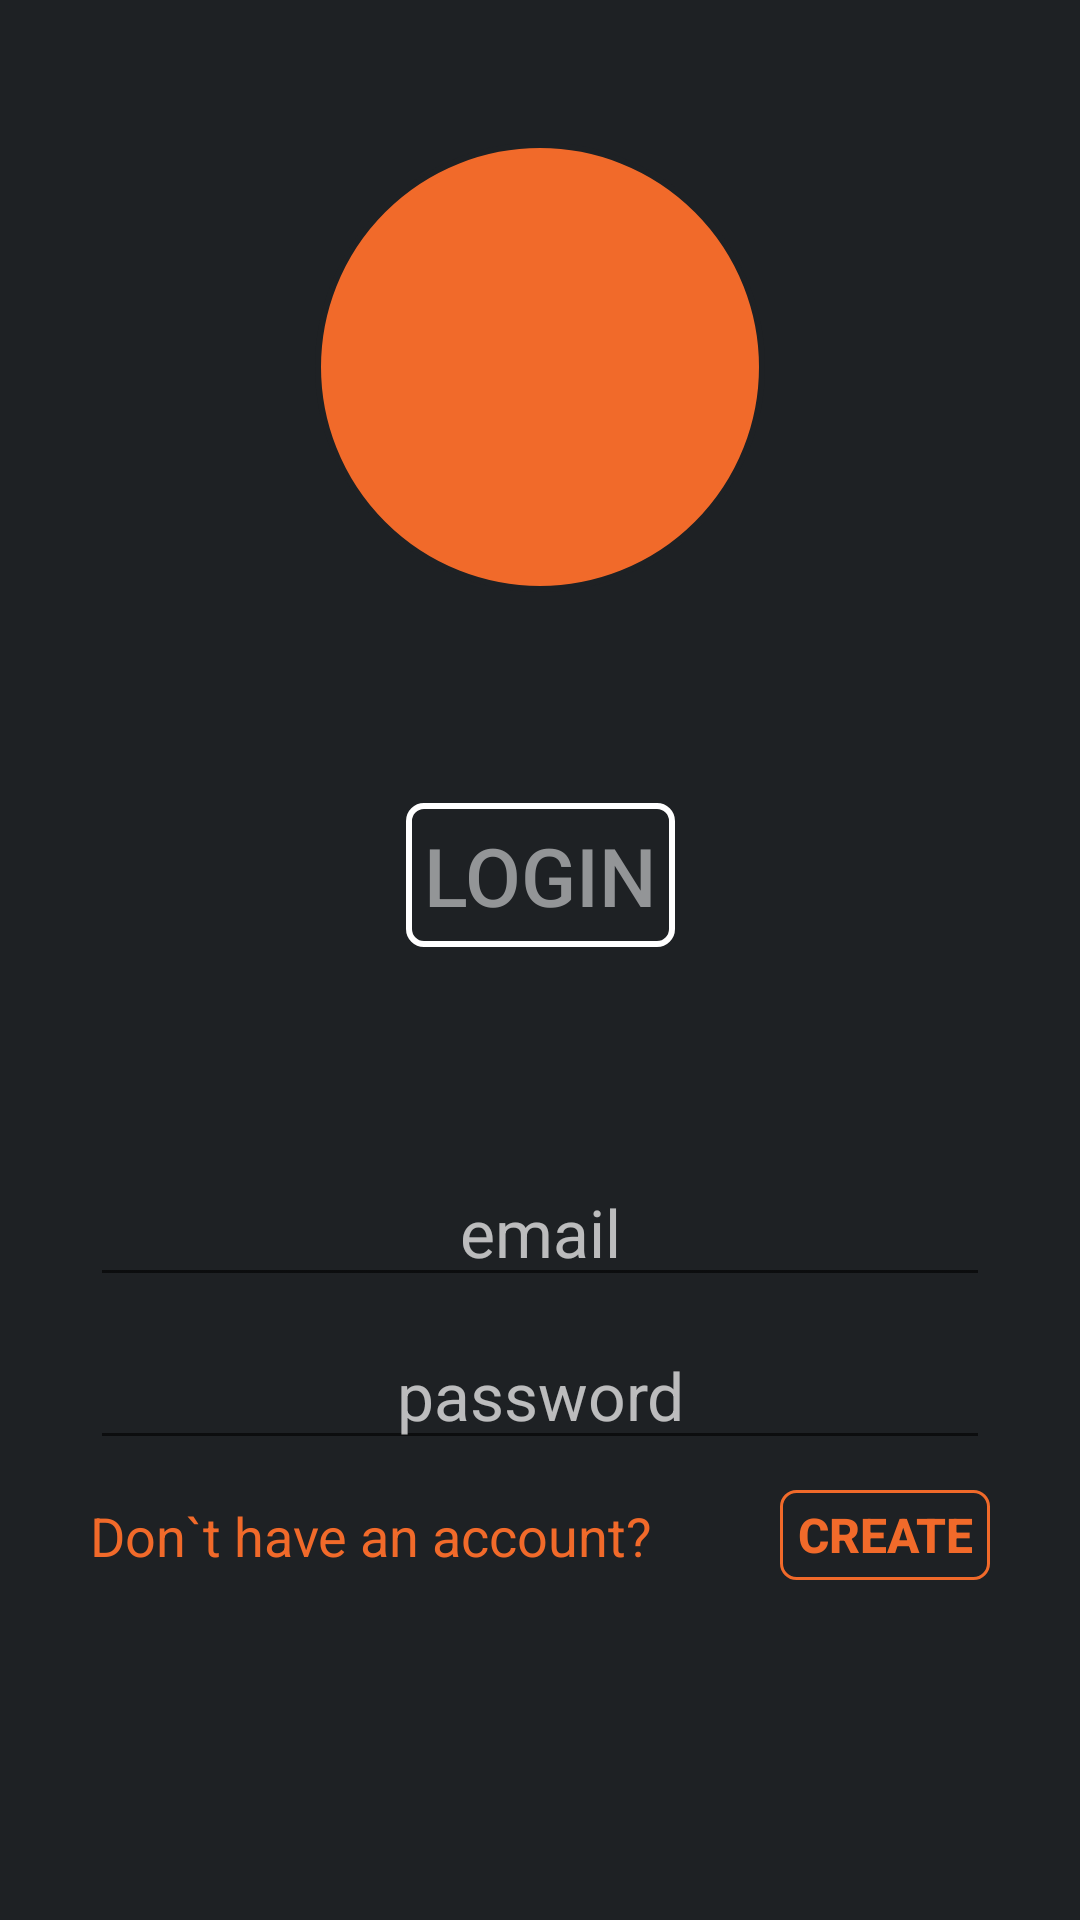

Reconstruct the res/layout file that produces this screen, plus the resources it refers to.
<!-- AndroidManifest.xml: application theme Theme.TourismApp -->
<!-- res/layout/fragment_sign_in.xml -->
<?xml version="1.0" encoding="utf-8"?>
<androidx.constraintlayout.widget.ConstraintLayout xmlns:android="http://schemas.android.com/apk/res/android"
    xmlns:app="http://schemas.android.com/apk/res-auto"
    android:id="@+id/login_layout"
    android:layout_width="match_parent"
    android:layout_height="match_parent"
    android:background="@color/myBlack"
    >

    <androidx.appcompat.widget.AppCompatImageView
        android:id="@+id/logo"
        android:layout_width="150dp"
        android:layout_height="150dp"
        android:background="@drawable/my_custom_button"
        android:padding="17dp"
        android:src="@drawable/photographer"
        app:layout_constraintBottom_toTopOf="@id/email"
        app:layout_constraintEnd_toEndOf="parent"
        app:layout_constraintStart_toStartOf="parent"
        app:layout_constraintTop_toTopOf="parent"
        app:layout_constraintVertical_bias="0.2" />

    <androidx.appcompat.widget.AppCompatButton
        android:id="@+id/login"
        android:layout_width="wrap_content"
        android:layout_height="wrap_content"
        android:background="@drawable/login_button"
        android:paddingStart="6dp"
        android:paddingEnd="6dp"
        android:text="@string/login"
        android:enabled="false"
        android:textColor="@color/login_button_colors"
        android:textSize="27sp"
        app:layout_constraintBottom_toTopOf="@id/email"
        app:layout_constraintEnd_toEndOf="@+id/logo"
        app:layout_constraintStart_toStartOf="@+id/logo"
        app:layout_constraintTop_toBottomOf="@+id/logo"
        app:layout_constraintVertical_bias="0.5" />

    <EditText
        android:id="@+id/email"
        android:layout_width="300dp"
        android:layout_height="wrap_content"
        android:hint="@string/email"
        android:textAlignment="center"
        android:textColor="@color/myOrange"
        android:textColorHint="#B3FFFFFF"
        android:textSize="22sp"
        app:layout_constraintBottom_toBottomOf="parent"
        app:layout_constraintEnd_toEndOf="@+id/logo"
        app:layout_constraintStart_toStartOf="@+id/logo"
        app:layout_constraintTop_toTopOf="parent"
        app:layout_constraintVertical_bias="0.65" />

    <EditText
        android:id="@+id/password"
        android:layout_width="300dp"
        android:layout_height="wrap_content"
        android:hint="@string/password"
        android:inputType="textPassword"
        android:textAlignment="center"
        android:textColor="@color/myOrange"
        android:textColorHint="#B3FFFFFF"
        android:textSize="22sp"
        app:layout_constraintBottom_toBottomOf="parent"
        app:layout_constraintEnd_toEndOf="@+id/logo"
        app:layout_constraintStart_toStartOf="@+id/logo"
        app:layout_constraintTop_toBottomOf="@id/email"
        app:layout_constraintVertical_bias="0.05" />


    <androidx.appcompat.widget.AppCompatTextView
        android:id="@+id/infoMessage"
        android:layout_width="wrap_content"
        android:layout_height="wrap_content"
        android:text="@string/don_t_have_an_account"
        android:textAlignment="textStart"
        android:textColor="@color/myOrange"
        android:textSize="18sp"
        app:layout_constraintBottom_toBottomOf="@id/go_to_create_account_button"
        app:layout_constraintEnd_toEndOf="@+id/password"
        app:layout_constraintHorizontal_bias="0"
        app:layout_constraintStart_toStartOf="@+id/password"
        app:layout_constraintTop_toTopOf="@id/go_to_create_account_button" />

    <androidx.appcompat.widget.AppCompatButton
        android:id="@+id/go_to_create_account_button"
        android:layout_width="70dp"
        android:layout_height="30dp"
        android:layout_marginTop="10dp"
        android:background="@drawable/close_button_background"
        android:text="@string/create"
        android:paddingStart="4dp"
        android:paddingEnd="4dp"
        android:textAlignment="center"
        android:textColor="@color/myOrange"
        android:textSize="16sp"
        android:textStyle="bold"
        app:layout_constraintEnd_toEndOf="@+id/password"
        app:layout_constraintHorizontal_bias="1"
        app:layout_constraintStart_toStartOf="@+id/password"
        app:layout_constraintTop_toBottomOf="@+id/password" />


</androidx.constraintlayout.widget.ConstraintLayout>
<!-- resources referenced by this layout -->
<resources>
  <color name="myBlack">#1e2124</color>
  <color name="myOrange">#f16a2a</color>
  <!-- drawable close_button_background (drawable) -->
  <?xml version="1.0" encoding="utf-8"?>
  <shape xmlns:android="http://schemas.android.com/apk/res/android"
      android:shape="rectangle">
      <stroke android:width="1dp"
          android:color="@color/myOrange"/>
      <corners android:radius="5dp"/>
  
  </shape>
  <!-- drawable login_button (drawable) -->
  <?xml version="1.0" encoding="utf-8"?>
  <selector
      xmlns:android="http://schemas.android.com/apk/res/android">
  
      <item android:state_activated="false"
          android:state_enabled="false">
          <shape>
              <corners android:radius="5dp"/>
              <stroke android:width="2dp"
                  android:color="@color/white"/>
          </shape>
      </item>
  
      <item android:state_activated="true"
          android:state_enabled="true">
          <shape>
              <corners android:radius="5dp"/>
              <stroke android:width="2dp"
                  android:color="@color/myOrange"/>
          </shape>
      </item>
  
  </selector>
  <!-- drawable my_custom_button (drawable) -->
  <?xml version="1.0" encoding="utf-8"?>
  <shape xmlns:android="http://schemas.android.com/apk/res/android"
      android:shape="oval">
      <solid android:color="@color/myOrange" />
      <stroke android:color="@color/myBlack" />
      <stroke android:width="2dp" />
  </shape>
  <string name="create">Create</string>
  <string name="don_t_have_an_account">Don`t have an account?</string>
  <string name="email">email</string>
  <string name="login">LOGIN</string>
  <string name="password">password</string>
  <style name="Theme.TourismApp" parent="Theme.MaterialComponents.DayNight.DarkActionBar">
          
          <item name="colorPrimary">@color/myGrey</item>
          <item name="colorPrimaryVariant">@color/myOrange</item>
          <item name="colorOnPrimary">@color/white</item>
          
          <item name="colorSecondary">@color/myGrey</item>
          <item name="colorSecondaryVariant">@color/myOrange</item>
          <item name="colorOnSecondary">@color/myGrey</item>
          
          <item name="android:statusBarColor">@android:color/transparent</item>
          
          <item name="android:windowTranslucentStatus">true</item>
          <item name="android:windowTranslucentNavigation">false</item>
          <item name="android:windowLightStatusBar">false</item>
      </style>
  <color name="white">#FFFFFFFF</color>
  <color name="myGrey">#1e2124</color>
</resources>
